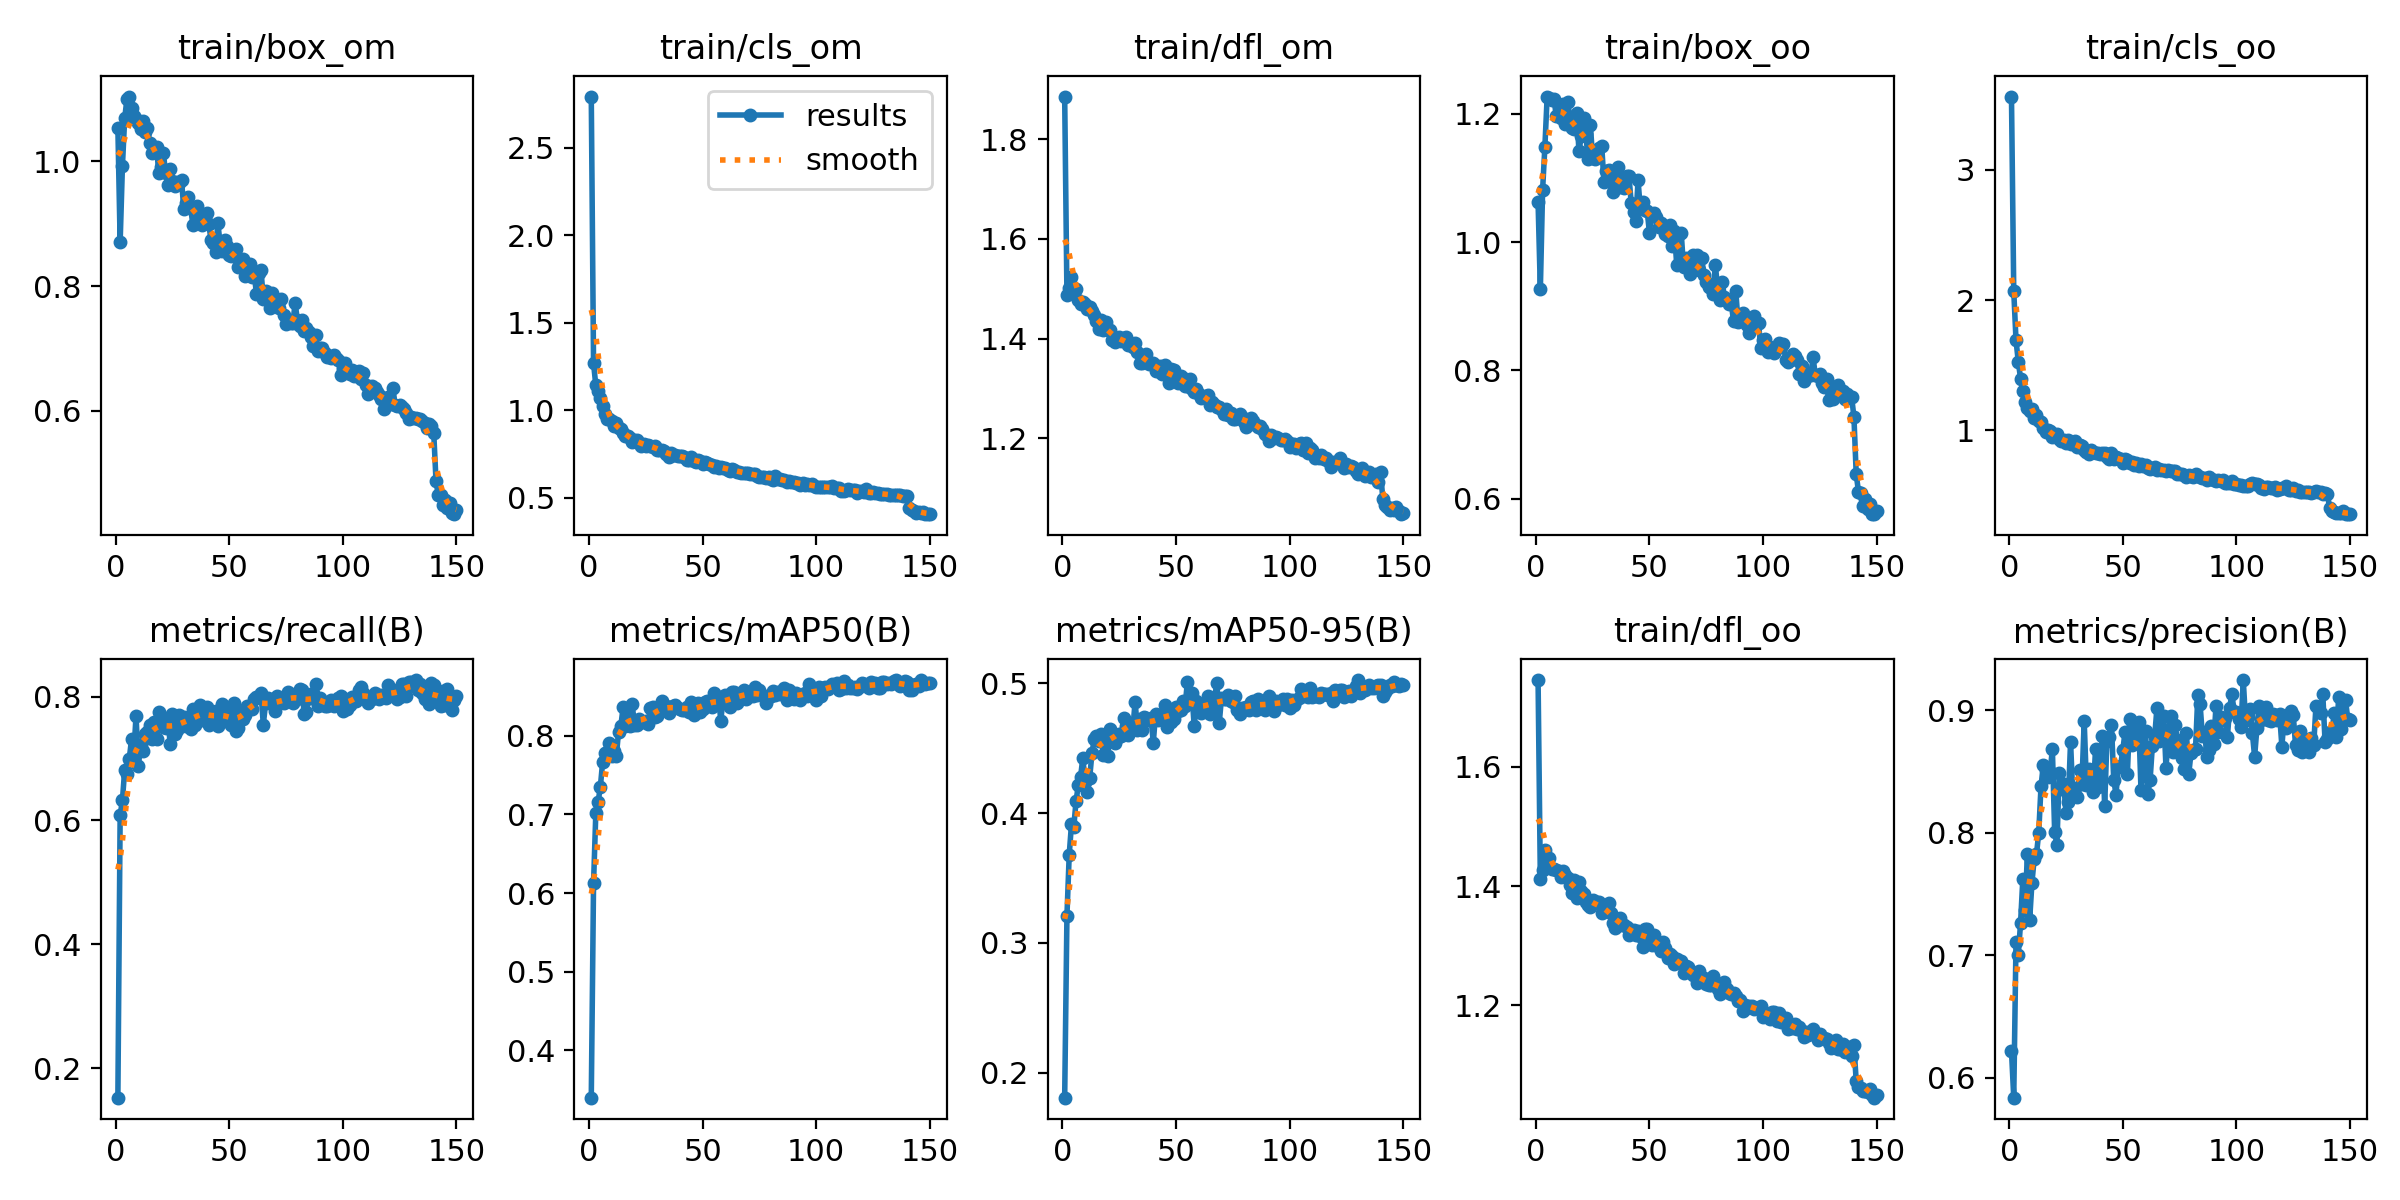

Data behind this chart, as committed beside it:
epoch, train/box_om, train/cls_om, train/dfl_om, train/box_oo, train/cls_oo, train/dfl_oo, metrics/precision(B), metrics/recall(B), metrics/mAP50(B), metrics/mAP50-95(B), val/box_om, val/cls_om, val/dfl_om, val/box_oo, val/cls_oo, val/dfl_oo, lr/pg0, lr/pg1, lr/pg2
1, 1.054, 2.791, 1.886, 1.062, 3.563, 1.745, 0.622, 0.1527, 0.34, 0.1806, 1.176, 2.017, 1.892, 1.065, 3.517, 1.697, 0.0003284, 0.0003284, 0.0003284
2, 0.8704, 1.267, 1.488, 0.9263, 2.07, 1.411, 0.5838, 0.6083, 0.6124, 0.3209, 1.231, 1.219, 1.713, 1.261, 2.101, 1.586, 0.0006573, 0.0006573, 0.0006573
3, 0.9924, 1.141, 1.501, 1.082, 1.691, 1.427, 0.7112, 0.6325, 0.7017, 0.368, 1.292, 1.22, 1.726, 1.382, 1.707, 1.618, 0.0009819, 0.0009819, 0.0009819
4, 1.069, 1.111, 1.523, 1.149, 1.529, 1.461, 0.7004, 0.6817, 0.7157, 0.3916, 1.298, 1.131, 1.624, 1.425, 1.451, 1.553, 0.0009802, 0.0009802, 0.0009802
5, 1.1, 1.067, 1.497, 1.227, 1.398, 1.442, 0.7264, 0.6746, 0.7352, 0.3895, 1.368, 1.062, 1.686, 1.53, 1.26, 1.617, 0.0009802, 0.0009802, 0.0009802
6, 1.104, 1.024, 1.499, 1.224, 1.301, 1.447, 0.7626, 0.6989, 0.7667, 0.409, 1.402, 1.016, 1.674, 1.569, 1.225, 1.602, 0.0009736, 0.0009736, 0.0009736
7, 1.085, 0.9765, 1.477, 1.222, 1.218, 1.429, 0.737, 0.7307, 0.7782, 0.4218, 1.35, 1, 1.632, 1.436, 1.218, 1.545, 0.000967, 0.000967, 0.000967
8, 1.072, 0.9509, 1.469, 1.224, 1.169, 1.428, 0.7831, 0.7065, 0.7793, 0.428, 1.329, 0.949, 1.632, 1.465, 1.13, 1.575, 0.0009604, 0.0009604, 0.0009604
9, 1.068, 0.9482, 1.474, 1.197, 1.149, 1.427, 0.7287, 0.7693, 0.7904, 0.4427, 1.372, 0.9488, 1.672, 1.453, 1.131, 1.57, 0.0009538, 0.0009538, 0.0009538
10, 1.061, 0.9396, 1.469, 1.214, 1.161, 1.425, 0.7592, 0.6874, 0.7748, 0.4237, 1.373, 0.9299, 1.667, 1.476, 1.122, 1.579, 0.0009472, 0.0009472, 0.0009472
11, 1.053, 0.9068, 1.46, 1.193, 1.096, 1.415, 0.7789, 0.7211, 0.7808, 0.4166, 1.34, 0.913, 1.618, 1.478, 1.031, 1.557, 0.0009406, 0.0009406, 0.0009406
12, 1.064, 0.9239, 1.464, 1.216, 1.118, 1.426, 0.7824, 0.7116, 0.7739, 0.4271, 1.351, 0.9099, 1.638, 1.503, 1.066, 1.563, 0.000934, 0.000934, 0.000934
13, 1.047, 0.898, 1.456, 1.185, 1.075, 1.418, 0.8002, 0.7394, 0.8049, 0.4462, 1.373, 0.9014, 1.62, 1.531, 1.003, 1.575, 0.0009274, 0.0009274, 0.0009274
14, 1.054, 0.8936, 1.447, 1.218, 1.062, 1.413, 0.8379, 0.7425, 0.812, 0.4568, 1.307, 0.8993, 1.591, 1.448, 1.048, 1.529, 0.0009208, 0.0009208, 0.0009208
15, 1.03, 0.8696, 1.435, 1.196, 1.02, 1.401, 0.8552, 0.7544, 0.8359, 0.4596, 1.385, 0.8503, 1.649, 1.507, 0.9615, 1.579, 0.0009142, 0.0009142, 0.0009142
16, 1.014, 0.8526, 1.419, 1.178, 0.9901, 1.388, 0.851, 0.7312, 0.8124, 0.456, 1.352, 0.862, 1.635, 1.531, 0.9571, 1.584, 0.0009076, 0.0009076, 0.0009076
17, 1.022, 0.8502, 1.438, 1.176, 1, 1.409, 0.8455, 0.7587, 0.8261, 0.4608, 1.383, 0.8339, 1.649, 1.502, 0.9968, 1.563, 0.000901, 0.000901, 0.000901
18, 1.024, 0.843, 1.417, 1.202, 0.9923, 1.381, 0.8499, 0.7317, 0.8118, 0.4445, 1.414, 0.8433, 1.647, 1.579, 0.9628, 1.58, 0.0008944, 0.0008944, 0.0008944
19, 0.9817, 0.8182, 1.434, 1.142, 0.9459, 1.407, 0.8682, 0.7749, 0.8406, 0.4604, 1.339, 0.8328, 1.604, 1.454, 0.945, 1.529, 0.0008878, 0.0008878, 0.0008878
20, 0.9905, 0.8278, 1.417, 1.165, 0.9551, 1.391, 0.8006, 0.7628, 0.8132, 0.4442, 1.39, 0.8549, 1.663, 1.602, 0.9337, 1.603, 0.0008812, 0.0008812, 0.0008812
21, 1.014, 0.8313, 1.417, 1.193, 0.9727, 1.387, 0.7899, 0.7504, 0.814, 0.4649, 1.312, 0.8363, 1.632, 1.502, 0.9341, 1.572, 0.0008746, 0.0008746, 0.0008746
22, 0.9818, 0.8135, 1.398, 1.168, 0.9362, 1.372, 0.849, 0.7491, 0.8211, 0.4617, 1.32, 0.8155, 1.636, 1.502, 0.9499, 1.577, 0.000868, 0.000868, 0.000868
23, 0.9625, 0.7964, 1.394, 1.13, 0.9185, 1.369, 0.8359, 0.7655, 0.8176, 0.4544, 1.338, 0.8205, 1.655, 1.528, 0.8979, 1.596, 0.0008614, 0.0008614, 0.0008614
24, 0.9881, 0.8041, 1.399, 1.183, 0.9246, 1.365, 0.8397, 0.7239, 0.8175, 0.4583, 1.355, 0.8208, 1.667, 1.491, 0.943, 1.584, 0.0008548, 0.0008548, 0.0008548
25, 0.9689, 0.7979, 1.403, 1.131, 0.9066, 1.377, 0.8166, 0.7718, 0.8192, 0.4607, 1.343, 0.828, 1.641, 1.5, 0.934, 1.564, 0.0008482, 0.0008482, 0.0008482
26, 0.9599, 0.7998, 1.395, 1.129, 0.9239, 1.371, 0.8248, 0.7393, 0.8147, 0.4596, 1.333, 0.8307, 1.641, 1.589, 0.9435, 1.605, 0.0008416, 0.0008416, 0.0008416
27, 0.9671, 0.7956, 1.402, 1.142, 0.8956, 1.373, 0.8744, 0.7454, 0.8355, 0.4734, 1.315, 0.8015, 1.601, 1.502, 0.9254, 1.564, 0.000835, 0.000835, 0.000835
28, 0.9654, 0.792, 1.403, 1.146, 0.9046, 1.374, 0.8298, 0.7705, 0.8369, 0.4676, 1.343, 0.8035, 1.632, 1.557, 0.9101, 1.605, 0.0008284, 0.0008284, 0.0008284
29, 0.9704, 0.7977, 1.387, 1.15, 0.919, 1.354, 0.8367, 0.7517, 0.8235, 0.4601, 1.338, 0.8186, 1.651, 1.588, 0.8944, 1.602, 0.0008218, 0.0008218, 0.0008218
30, 0.9242, 0.7722, 1.39, 1.094, 0.8704, 1.363, 0.8293, 0.7676, 0.8251, 0.4691, 1.327, 0.8052, 1.62, 1.476, 0.8854, 1.549, 0.0008152, 0.0008152, 0.0008152
31, 0.933, 0.774, 1.383, 1.111, 0.8854, 1.366, 0.8514, 0.7526, 0.8324, 0.4648, 1.35, 0.8303, 1.663, 1.517, 0.8686, 1.567, 0.0008086, 0.0008086, 0.0008086
32, 0.9422, 0.7733, 1.392, 1.113, 0.8809, 1.371, 0.8401, 0.766, 0.8444, 0.486, 1.319, 0.8022, 1.643, 1.439, 0.9237, 1.552, 0.000802, 0.000802, 0.000802
33, 0.9267, 0.7641, 1.374, 1.095, 0.8521, 1.355, 0.8913, 0.7477, 0.8376, 0.4644, 1.329, 0.7984, 1.636, 1.519, 0.8904, 1.562, 0.0007954, 0.0007954, 0.0007954
34, 0.8984, 0.7474, 1.352, 1.079, 0.833, 1.337, 0.8387, 0.7799, 0.838, 0.4729, 1.317, 0.7639, 1.633, 1.49, 0.878, 1.57, 0.0007888, 0.0007888, 0.0007888
35, 0.9177, 0.7341, 1.351, 1.104, 0.8211, 1.33, 0.8518, 0.7537, 0.8283, 0.4643, 1.341, 0.769, 1.623, 1.511, 0.8625, 1.56, 0.0007822, 0.0007822, 0.0007822
36, 0.929, 0.7555, 1.361, 1.117, 0.8491, 1.343, 0.8384, 0.7739, 0.8368, 0.4741, 1.358, 0.7777, 1.624, 1.532, 0.8807, 1.563, 0.0007756, 0.0007756, 0.0007756
37, 0.9107, 0.7461, 1.369, 1.086, 0.834, 1.347, 0.8329, 0.7855, 0.8379, 0.4733, 1.298, 0.7815, 1.59, 1.479, 0.8612, 1.542, 0.000769, 0.000769, 0.000769
38, 0.898, 0.744, 1.349, 1.091, 0.8292, 1.335, 0.8688, 0.7627, 0.8392, 0.4718, 1.337, 0.797, 1.607, 1.5, 0.8826, 1.555, 0.0007624, 0.0007624, 0.0007624
39, 0.903, 0.7397, 1.351, 1.084, 0.8261, 1.334, 0.8373, 0.7781, 0.835, 0.4731, 1.365, 0.7777, 1.638, 1.531, 0.8955, 1.572, 0.0007558, 0.0007558, 0.0007558
40, 0.917, 0.7381, 1.351, 1.103, 0.8159, 1.332, 0.8391, 0.7825, 0.8345, 0.4545, 1.368, 0.7956, 1.645, 1.554, 0.8711, 1.591, 0.0007492, 0.0007492, 0.0007492
41, 0.8997, 0.7397, 1.335, 1.103, 0.8268, 1.318, 0.8787, 0.7539, 0.8329, 0.4767, 1.304, 0.8007, 1.595, 1.503, 0.9106, 1.559, 0.0007426, 0.0007426, 0.0007426
42, 0.8732, 0.7328, 1.335, 1.06, 0.8258, 1.324, 0.8217, 0.7769, 0.8323, 0.4716, 1.298, 0.7732, 1.607, 1.456, 0.8342, 1.544, 0.000736, 0.000736, 0.000736
43, 0.8687, 0.7176, 1.345, 1.046, 0.7989, 1.327, 0.8753, 0.759, 0.836, 0.4759, 1.331, 0.7592, 1.618, 1.506, 0.8764, 1.563, 0.0007294, 0.0007294, 0.0007294
44, 0.8551, 0.7136, 1.33, 1.033, 0.7816, 1.317, 0.8783, 0.7763, 0.8305, 0.475, 1.389, 0.7835, 1.657, 1.509, 0.901, 1.582, 0.0007228, 0.0007228, 0.0007228
45, 0.9012, 0.7337, 1.346, 1.097, 0.8237, 1.325, 0.8877, 0.7532, 0.8428, 0.4838, 1.342, 0.7781, 1.633, 1.478, 0.9053, 1.545, 0.0007162, 0.0007162, 0.0007162
46, 0.8675, 0.7096, 1.33, 1.051, 0.7811, 1.316, 0.8435, 0.7709, 0.8261, 0.4667, 1.323, 0.7711, 1.617, 1.552, 0.8203, 1.593, 0.0007096, 0.0007096, 0.0007096
47, 0.8567, 0.7029, 1.311, 1.063, 0.7933, 1.297, 0.8313, 0.7873, 0.8344, 0.4751, 1.382, 0.7634, 1.666, 1.631, 0.8095, 1.639, 0.000703, 0.000703, 0.000703
48, 0.874, 0.7132, 1.339, 1.05, 0.7846, 1.328, 0.8536, 0.7781, 0.8419, 0.4704, 1.354, 0.7563, 1.661, 1.57, 0.7935, 1.629, 0.0006964, 0.0006964, 0.0006964
49, 0.8639, 0.7114, 1.336, 1.049, 0.7834, 1.328, 0.8547, 0.7599, 0.8296, 0.4727, 1.367, 0.7918, 1.645, 1.581, 0.8704, 1.604, 0.0006898, 0.0006898, 0.0006898
50, 0.8494, 0.6926, 1.32, 1.015, 0.7526, 1.311, 0.8677, 0.7633, 0.8337, 0.482, 1.329, 0.7683, 1.615, 1.512, 0.869, 1.555, 0.0006832, 0.0006832, 0.0006832
51, 0.8482, 0.7032, 1.311, 1.044, 0.7776, 1.302, 0.8826, 0.7541, 0.8428, 0.4789, 1.337, 0.7618, 1.654, 1.543, 0.808, 1.595, 0.0006766, 0.0006766, 0.0006766
52, 0.8517, 0.7004, 1.325, 1.045, 0.772, 1.317, 0.8482, 0.789, 0.8447, 0.4799, 1.401, 0.7607, 1.647, 1.592, 0.7884, 1.608, 0.00067, 0.00067, 0.00067
53, 0.8594, 0.6898, 1.321, 1.039, 0.7535, 1.308, 0.8933, 0.7451, 0.8396, 0.4864, 1.34, 0.7627, 1.632, 1.496, 0.8492, 1.555, 0.0006634, 0.0006634, 0.0006634
54, 0.8298, 0.6857, 1.305, 1.024, 0.7582, 1.298, 0.872, 0.7489, 0.8367, 0.4827, 1.381, 0.756, 1.672, 1.536, 0.814, 1.592, 0.0006568, 0.0006568, 0.0006568
55, 0.8426, 0.6768, 1.306, 1.029, 0.7369, 1.291, 0.8812, 0.7748, 0.8547, 0.5011, 1.336, 0.7314, 1.613, 1.522, 0.7985, 1.565, 0.0006502, 0.0006502, 0.0006502
56, 0.8431, 0.6832, 1.319, 1.026, 0.7476, 1.307, 0.8875, 0.764, 0.8472, 0.485, 1.343, 0.7349, 1.618, 1.552, 0.7975, 1.569, 0.0006436, 0.0006436, 0.0006436
57, 0.8162, 0.6703, 1.299, 1.013, 0.724, 1.296, 0.8901, 0.7696, 0.8499, 0.4924, 1.368, 0.7609, 1.664, 1.564, 0.7977, 1.606, 0.000637, 0.000637, 0.000637
58, 0.8221, 0.6765, 1.293, 1.009, 0.7424, 1.28, 0.8346, 0.7844, 0.8187, 0.4669, 1.391, 0.7693, 1.67, 1.564, 0.8646, 1.608, 0.0006304, 0.0006304, 0.0006304
59, 0.8351, 0.6702, 1.299, 1.026, 0.7286, 1.286, 0.8703, 0.7836, 0.8479, 0.4864, 1.349, 0.7504, 1.648, 1.536, 0.8371, 1.585, 0.0006238, 0.0006238, 0.0006238
60, 0.8152, 0.67, 1.289, 0.9937, 0.731, 1.282, 0.8828, 0.7792, 0.8516, 0.4826, 1.338, 0.7381, 1.634, 1.531, 0.8081, 1.562, 0.0006172, 0.0006172, 0.0006172
... 90 more rows
